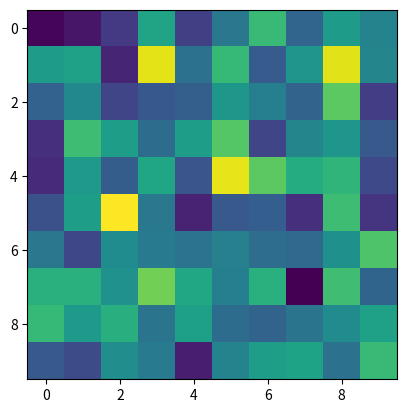

Reproduce this figure in Python.
#this function is used to display images
import numpy as np
import matplotlib.pyplot as plt
x = np.identity(10)
identity_matrix_image = plt.imshow(x,plt.show())
#now plot a diffrent matrix,with a diffrent color map
A = np.random.randn(10,10)
random_matrix_image = plt.imshow(A)
plt.show()